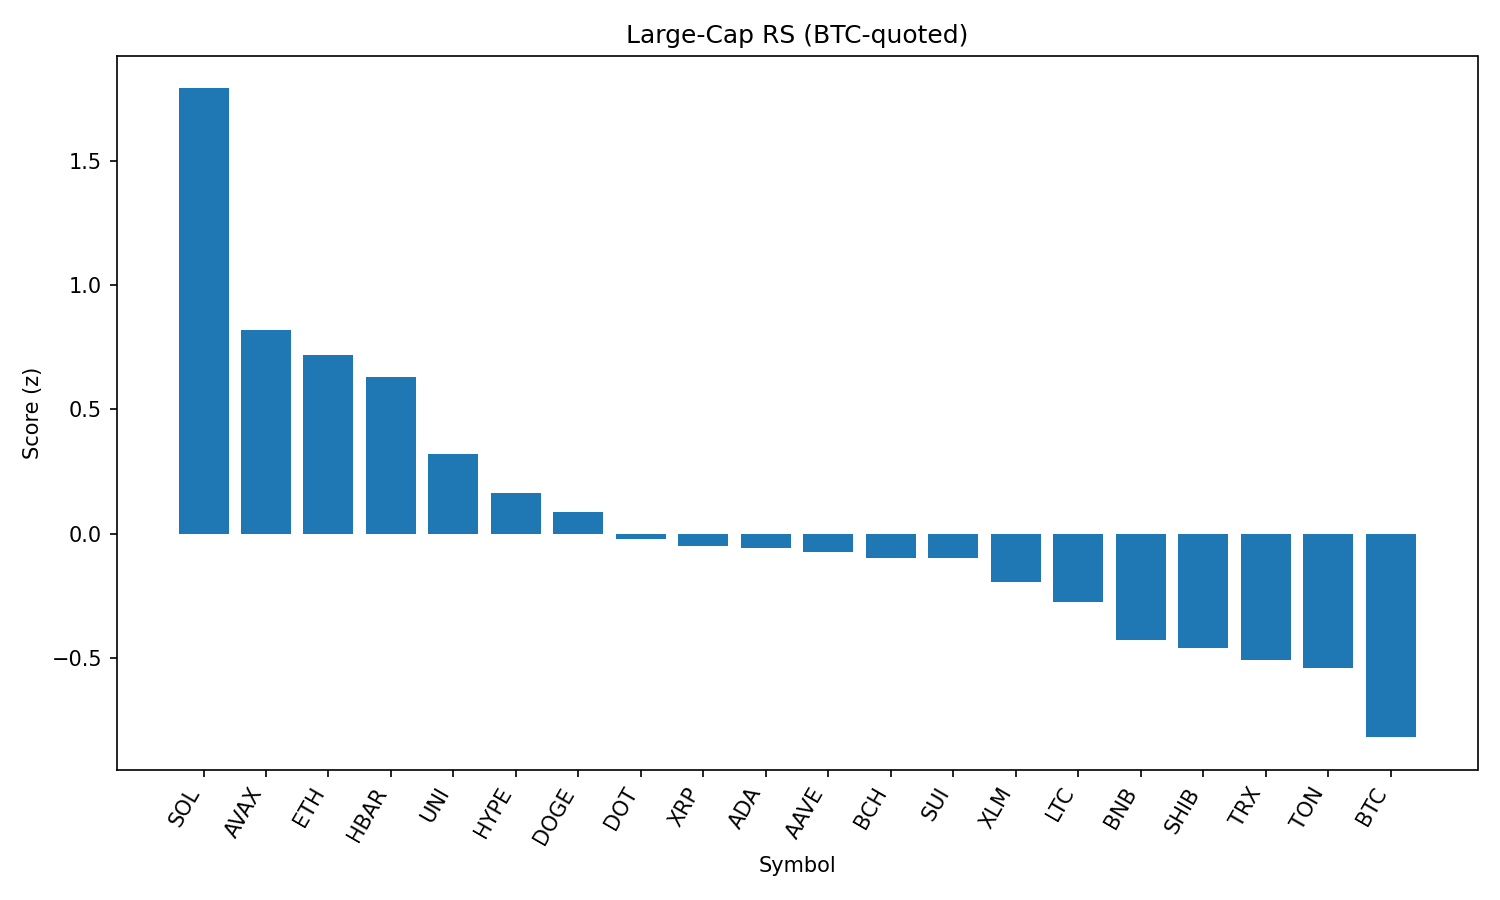

Values plotted in this chart, from the file beside it:
rank, name, symbol, price_btc, price_usd, pct_1h_btc, pct_24h_btc, pct_7d_btc, market_cap_rank, market_cap_usd, volume_usd, score
1, Solana, SOL, 0.001822, 208.8, 1.544, 2.965, 11.69, 6, 112568681470, 6994955667, 1.79
2, Avalanche, AVAX, 0.0002247, 25.75, 2.016, -1.268, 7.106, 22, 10867859121, 781665737, 0.8178
3, Ethereum, ETH, 0.04206, 4820, 0.7442, 1.933, 9.836, 2, 581802588800, 20900852801, 0.7176
4, Hedera, HBAR, 2.17e-06, 0.2492, 1.45, 0.4648, 0.5785, 23, 10555769766, 164733239, 0.6285
5, Uniswap, UNI, 9.741e-05, 11.16, 1.321, -0.368, 2.799, 31, 6701860318, 346506953, 0.3215
6, Hyperliquid, HYPE, 0.0003878, 44.44, 0.6726, 1.603, -2.409, 15, 14817343678, 141275811, 0.1642
7, Dogecoin, DOGE, 2.04e-06, 0.2333, 1.19, -0.7692, 2.886, 9, 35103133341, 1617657817, 0.08785
8, Polkadot, DOT, 3.575e-05, 4.1, 1.231, -1.266, 3.167, 33, 6232221332, 255541521, -0.0205
9, XRP, XRP, 2.652e-05, 3.04, 0.5935, 0.8391, 0.472, 3, 180684799993, 2815405264, -0.04841
10, Cardano, ADA, 7.91e-06, 0.906, 1.152, -0.5301, -3.694, 11, 32995749718, 1284936131, -0.05736
11, Aave, AAVE, 0.003094, 354.5, 0.4346, -0.5446, 20.51, 36, 5392979736, 702843634, -0.07155
12, Bitcoin Cash, BCH, 0.005194, 595.1, 0.3518, 1.11, 4.304, 21, 11850984136, 139890376, -0.09821
13, Sui, SUI, 3.204e-05, 3.67, 1.16, -0.8895, -1.498, 18, 12888648394, 884735647, -0.09833
14, Stellar, XLM, 3.57e-06, 0.4095, 0.8696, -0.2529, -1.883, 19, 12835109275, 169970727, -0.1917
15, Litecoin, LTC, 0.001049, 120.2, 0.7031, -0.3511, 1.904, 25, 9155293125, 396730933, -0.2717
16, BNB, BNB, 0.007607, 871.7, 0.9198, -1.808, 4.727, 5, 121419734919, 1336387240, -0.4243
17, Shiba Inu, SHIB, 1.13081e-10, 1.296e-05, 0.8325, -1.325, 1.335, 29, 7628833225, 166783445, -0.4581
18, TRON, TRX, 3.19e-06, 0.3654, -0.07916, 0.7951, 7.474, 10, 34593242692, 652174473, -0.5044
19, Toncoin, TON, 2.918e-05, 3.34, 0.4242, -0.1324, -0.7996, 27, 8572675928, 130691095, -0.5402
20, Bitcoin, BTC, 1.0, 114616, 0.0, 0.0, 0.0, 1, 2282141677883, 23179423846, -0.8166
21, Chainlink, LINK, 0.0002243, 25.7, -0.09616, -0.7449, 7.241, 13, 17434533848, 1021262460, -0.9841
